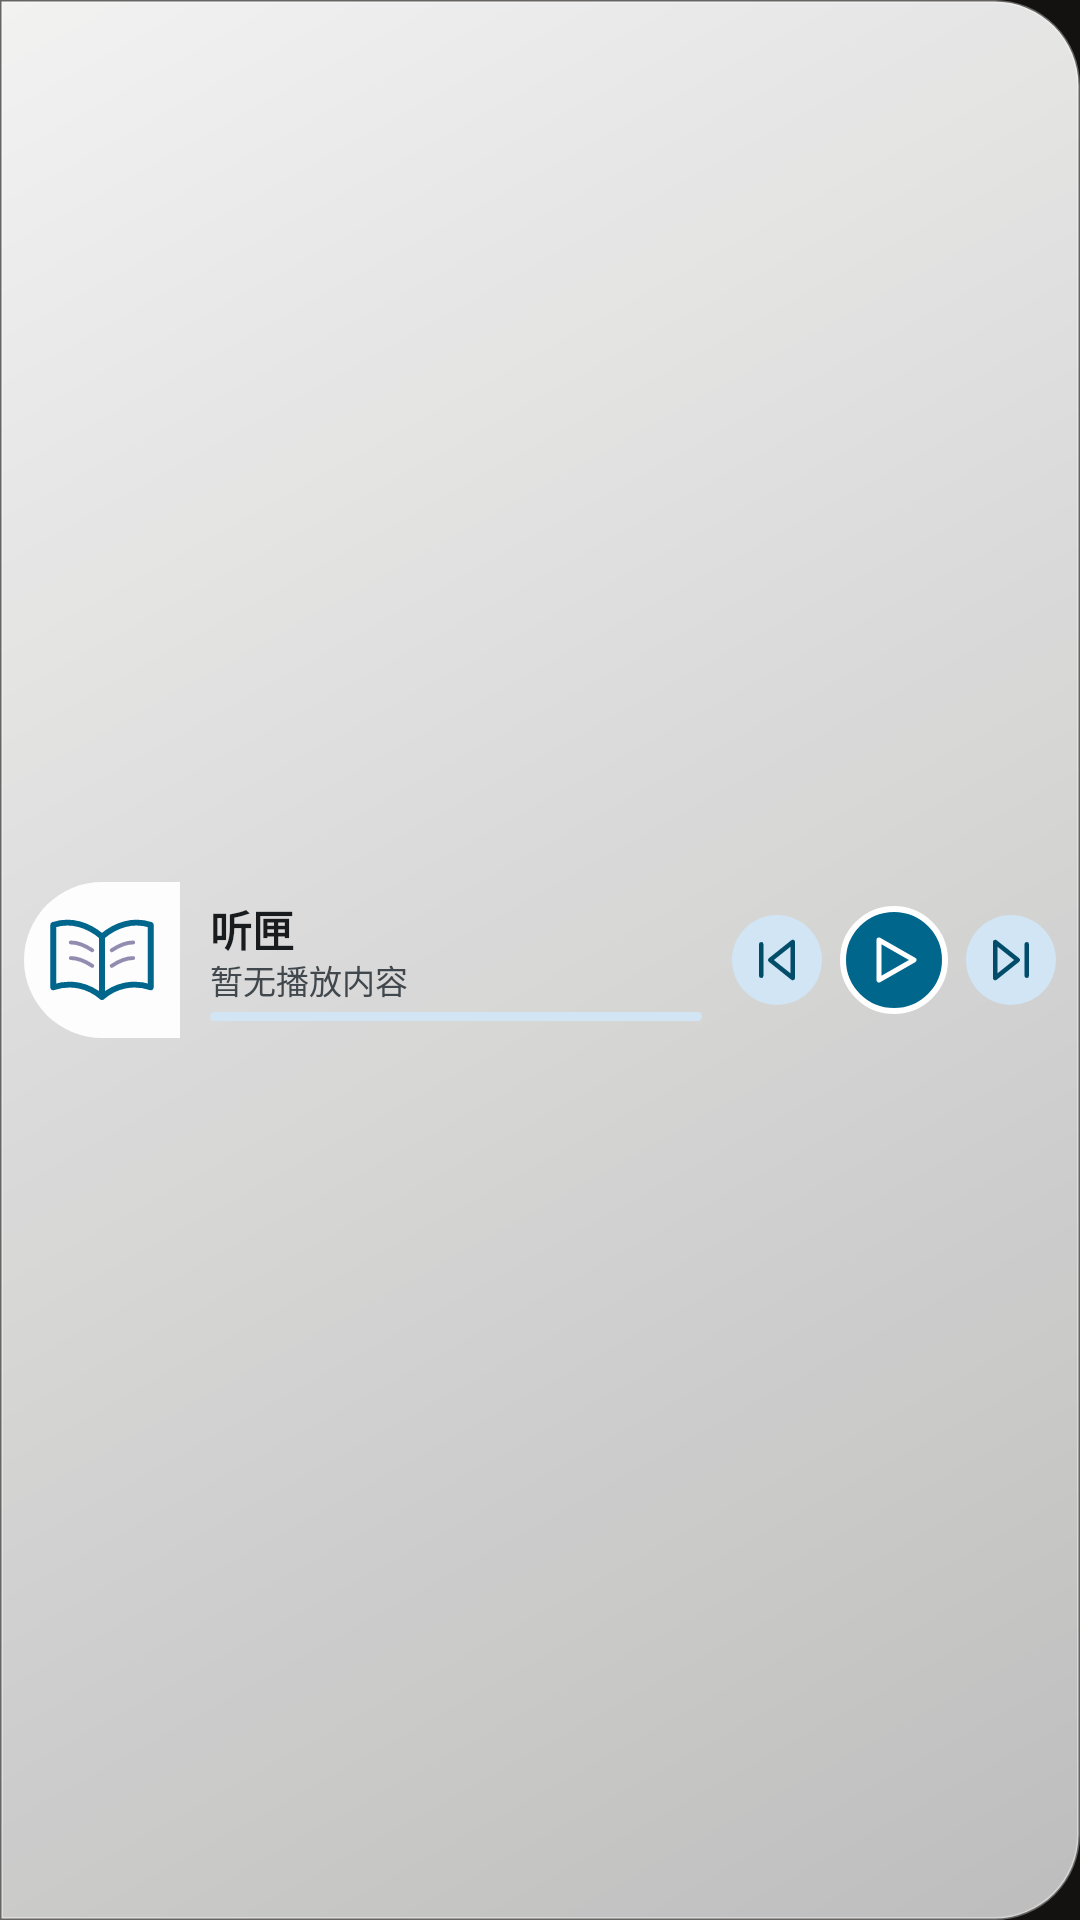

Reconstruct the res/layout file that produces this screen, plus the resources it refers to.
<!-- AndroidManifest.xml: application theme Theme.TingXia -->
<!-- res/layout/playback_widget_compact.xml -->
<?xml version="1.0" encoding="utf-8"?>
<LinearLayout xmlns:android="http://schemas.android.com/apk/res/android"
    android:id="@+id/widget_root"
    android:layout_width="match_parent"
    android:layout_height="match_parent"
    android:background="@drawable/widget_background"
    android:gravity="center_vertical"
    android:orientation="horizontal"
    android:padding="8dp">

    <ImageView
        android:id="@+id/widget_artwork"
        android:layout_width="52dp"
        android:layout_height="52dp"
        android:background="@drawable/widget_artwork_background"
        android:contentDescription="@string/widget_artwork"
        android:scaleType="centerCrop"
        android:src="@drawable/ic_widget_artwork_placeholder" />

    <LinearLayout
        android:layout_width="0dp"
        android:layout_height="wrap_content"
        android:layout_marginStart="10dp"
        android:layout_weight="1"
        android:orientation="vertical">

        <TextView
            android:id="@+id/widget_book_title"
            android:layout_width="match_parent"
            android:layout_height="19dp"
            android:ellipsize="end"
            android:fontFamily="sans"
            android:gravity="center_vertical"
            android:maxLines="1"
            android:text="@string/app_name"
            android:textColor="@color/widget_on_surface"
            android:textSize="14sp"
            android:textStyle="bold" />

        <TextView
            android:id="@+id/widget_chapter_title"
            android:layout_width="match_parent"
            android:layout_height="16dp"
            android:ellipsize="end"
            android:fontFamily="sans"
            android:gravity="center_vertical"
            android:maxLines="1"
            android:text="@string/widget_no_media"
            android:textColor="@color/widget_on_surface_variant"
            android:textSize="11sp" />

        <ProgressBar
            android:id="@+id/widget_progress"
            style="@android:style/Widget.ProgressBar.Horizontal"
            android:layout_width="match_parent"
            android:layout_height="3dp"
            android:layout_marginTop="3dp"
            android:indeterminate="false"
            android:progressBackgroundTint="@color/widget_progress_track"
            android:progressTint="@color/widget_accent" />

        <TextView
            android:id="@+id/widget_status"
            android:layout_width="match_parent"
            android:layout_height="1dp"
            android:visibility="gone"
            android:text="@string/widget_tap_to_resume" />
    </LinearLayout>

    <LinearLayout
        android:layout_width="wrap_content"
        android:layout_height="36dp"
        android:layout_marginStart="10dp"
        android:gravity="center_vertical"
        android:orientation="horizontal">

        <ImageButton
            android:id="@+id/widget_previous"
            android:layout_width="30dp"
            android:layout_height="30dp"
            android:background="@drawable/widget_control_background"
            android:contentDescription="@string/previous_chapter"
            android:padding="6dp"
            android:scaleType="centerInside"
            android:src="@drawable/ic_widget_previous"
            android:tint="@color/widget_on_control" />

        <ImageButton
            android:id="@+id/widget_play_pause"
            android:layout_width="36dp"
            android:layout_height="36dp"
            android:layout_marginStart="6dp"
            android:background="@drawable/widget_primary_control_background"
            android:contentDescription="@string/play"
            android:padding="8dp"
            android:scaleType="centerInside"
            android:src="@drawable/ic_widget_play"
            android:tint="@color/widget_on_primary_control" />

        <ImageButton
            android:id="@+id/widget_next"
            android:layout_width="30dp"
            android:layout_height="30dp"
            android:layout_marginStart="6dp"
            android:background="@drawable/widget_control_background"
            android:contentDescription="@string/next_chapter"
            android:padding="6dp"
            android:scaleType="centerInside"
            android:src="@drawable/ic_widget_next"
            android:tint="@color/widget_on_control" />
    </LinearLayout>
</LinearLayout>
<!-- resources referenced by this layout -->
<resources>
  <color name="widget_accent">#F2FFFFFF</color>
  <color name="widget_on_control">#FFFFFFFF</color>
  <color name="widget_on_primary_control">#FFFFFFFF</color>
  <color name="widget_on_surface">#FFFFFFFF</color>
  <color name="widget_on_surface_variant">#B8FFFFFF</color>
  <color name="widget_progress_track">#3DFFFFFF</color>
  <!-- drawable ic_widget_next (drawable) -->
  <?xml version="1.0" encoding="utf-8"?>
  <vector xmlns:android="http://schemas.android.com/apk/res/android"
      android:width="24dp"
      android:height="24dp"
      android:viewportWidth="24"
      android:viewportHeight="24">
      <path
          android:fillColor="@android:color/transparent"
          android:pathData="M5,4L15,12L5,20ZM19,5V19"
          android:strokeColor="#FFFFFFFF"
          android:strokeLineCap="round"
          android:strokeLineJoin="round"
          android:strokeWidth="2" />
  </vector>
  <!-- drawable ic_widget_play (drawable) -->
  <?xml version="1.0" encoding="utf-8"?>
  <vector xmlns:android="http://schemas.android.com/apk/res/android"
      android:width="24dp"
      android:height="24dp"
      android:viewportWidth="24"
      android:viewportHeight="24">
      <path
          android:fillColor="@android:color/transparent"
          android:pathData="M6,4L20,12L6,20Z"
          android:strokeColor="#FFFFFFFF"
          android:strokeLineCap="round"
          android:strokeLineJoin="round"
          android:strokeWidth="2" />
  </vector>
  <!-- drawable widget_artwork_background (drawable) -->
  <?xml version="1.0" encoding="utf-8"?>
  <shape xmlns:android="http://schemas.android.com/apk/res/android"
      android:shape="rectangle">
      <solid android:color="@color/widget_surface" />
      <corners
          android:bottomLeftRadius="@dimen/widget_corner"
          android:bottomRightRadius="0dp"
          android:topLeftRadius="@dimen/widget_corner"
          android:topRightRadius="0dp" />
  </shape>
  <!-- drawable widget_control_background (drawable) -->
  <?xml version="1.0" encoding="utf-8"?>
  <shape xmlns:android="http://schemas.android.com/apk/res/android"
      android:shape="oval">
      <solid android:color="@color/widget_control" />
  </shape>
  <!-- drawable widget_primary_control_background (drawable) -->
  <?xml version="1.0" encoding="utf-8"?>
  <shape xmlns:android="http://schemas.android.com/apk/res/android"
      android:shape="oval">
      <solid android:color="@color/widget_primary_control" />
      <stroke
          android:width="2dp"
          android:color="@color/widget_on_primary_control" />
  </shape>
  <string name="app_name">听匣</string>
  <string name="next_chapter">下一章</string>
  <string name="play">播放</string>
  <string name="previous_chapter">上一章</string>
  <string name="widget_artwork">书籍封面</string>
  <string name="widget_no_media">暂无播放内容</string>
  <string name="widget_tap_to_resume">点击播放继续收听</string>
  <style name="Theme.TingXia" parent="android:Theme.Material.NoActionBar">
          <item name="android:statusBarColor">@android:color/transparent</item>
          <item name="android:navigationBarColor">@android:color/transparent</item>
          <item name="android:windowBackground">@color/window_background_dark</item>
          <item name="android:windowLightStatusBar">false</item>
      </style>
  <color name="widget_artwork_mark">#FFFFFFFF</color>
  <color name="widget_artwork_mark_soft">#99FFFFFF</color>
  <color name="widget_surface">#D9707783</color>
  <dimen name="widget_corner">14dp</dimen>
  <color name="widget_surface_deep">#A8565C66</color>
  <color name="widget_outline">#33FFFFFF</color>
  <color name="widget_control">#00000000</color>
  <color name="widget_primary_control">#00000000</color>
  <color name="window_background_dark">#141210</color>
</resources>
